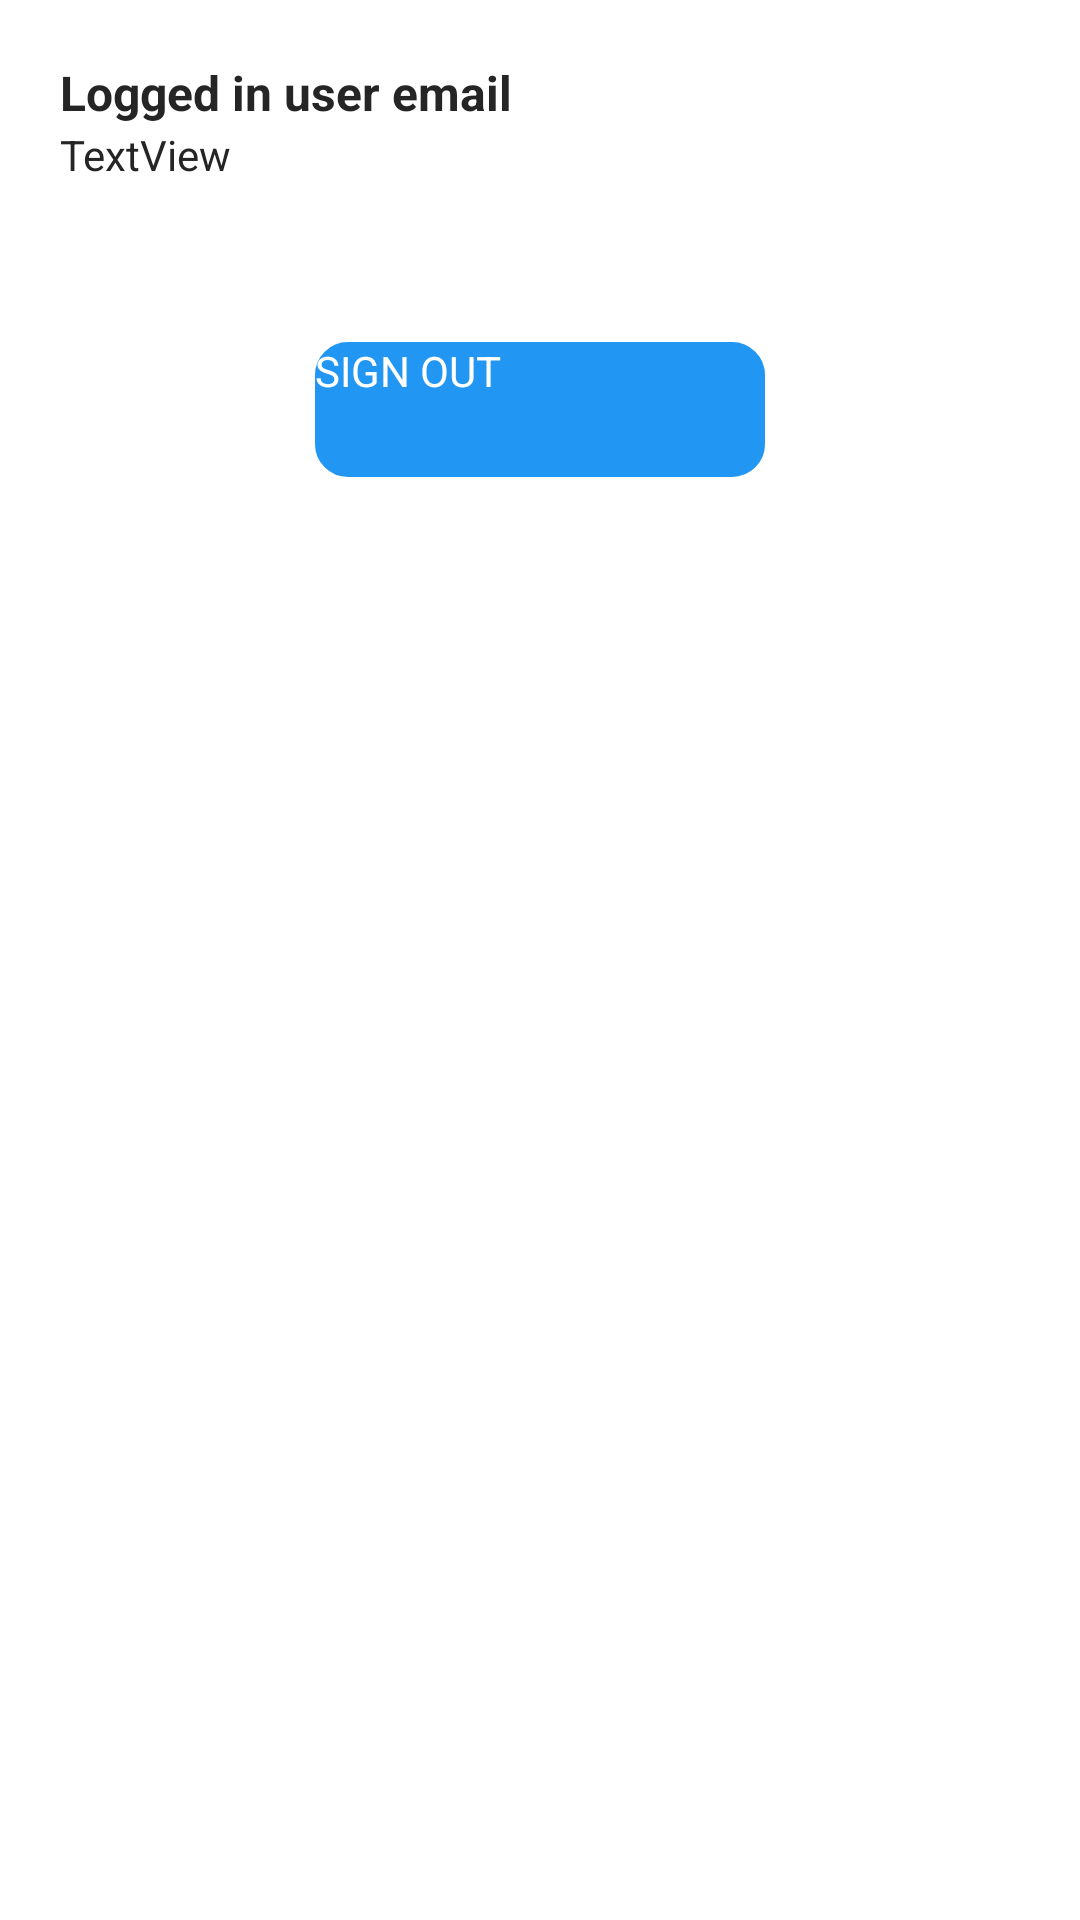

This screen was rendered from an Android layout file. Write that file and the resources it references.
<!-- AndroidManifest.xml: application theme Theme.Chat -->
<!-- res/layout/activity_settings.xml -->
<?xml version="1.0" encoding="utf-8"?>
<androidx.constraintlayout.widget.ConstraintLayout
    xmlns:android="http://schemas.android.com/apk/res/android"
    xmlns:app="http://schemas.android.com/apk/res-auto"
    android:layout_width="match_parent"
    android:layout_height="match_parent">
    <TextView
        android:id="@+id/text"
        android:layout_width="match_parent"
        android:layout_height="22dp"
        android:text="Logged in user email"
        android:layout_margin="20dp"
        android:textSize="16sp"
        android:textStyle="bold"
        android:textColor="@color/text"
        app:layout_constraintEnd_toEndOf="parent"
        app:layout_constraintStart_toStartOf="parent"
        app:layout_constraintTop_toTopOf="parent" />

    <TextView
        android:id="@+id/email"
        android:layout_width="match_parent"
        android:layout_height="22dp"
        android:layout_marginHorizontal="20dp"
        android:text="TextView"
        android:textColor="@color/text"
        android:textSize="14sp"
        app:layout_constraintEnd_toEndOf="parent"
        app:layout_constraintStart_toStartOf="parent"
        app:layout_constraintTop_toBottomOf="@id/text" />

    <Button
        android:id="@+id/sign_out"
        android:layout_width="150dp"
        android:layout_height="45dp"
        android:layout_marginTop="50dp"
        android:onClick="signOut"
        android:text="SIGN OUT"
        android:textSize="14sp"
        android:background="@drawable/rounder_corner"
        android:backgroundTint="@color/btn"
        android:textColor="@color/white"
        app:layout_constraintTop_toBottomOf="@id/email"
        app:layout_constraintStart_toStartOf="parent"
        app:layout_constraintEnd_toEndOf="parent"
        />

</androidx.constraintlayout.widget.ConstraintLayout>
<!-- resources referenced by this layout -->
<resources>
  <color name="btn">#2196F3</color>
  <color name="text">#252525</color>
  <color name="white">#FFFFFFFF</color>
  <!-- drawable rounder_corner (drawable) -->
  <?xml version="1.0" encoding="utf-8"?>
  <shape xmlns:android="http://schemas.android.com/apk/res/android">
      xmlns:android="http://schemas.android.com/apk/res/android"
      android:shape="rectangle">
  
      <corners android:radius="10dp" />
  
      
      <stroke android:width="2dp" android:color="#FFFFFF" />
  
      
      <solid android:color="@color/bubble" />
  </shape>
  <color name="bubble">#008EFF</color>
</resources>
